Run: headless pygame with SDL's dummy video driver; simulated clock (each Clock.tick advances the game by its frame time, no real sleeping); random seed 0; keys injected as events and as key.get_pressed() state; no mouse input.
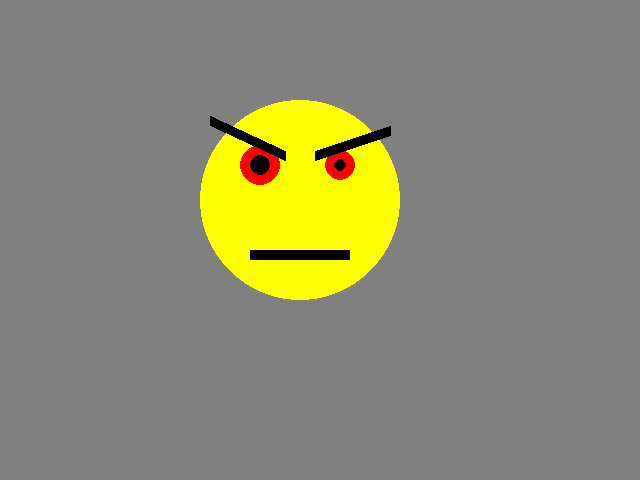
Frame 1 of 4 · flips 1–60 · no input
Frame 2 of 4 · flips 61–180 · tapped SPACE, RETURN · held RIGHT (→), D · screen unchanged from frame 1, image omitted
Frame 3 of 4 · flips 181–300 · held DOWN (↓), S · screen unchanged from frame 2, image omitted
Frame 4 of 4 · flips 301–420 · held LEFT (←), A, UP (↑), W · screen unchanged from frame 3, image omitted

The pygame program that drew these frames:

import pygame

# Инициализация Pygame
pygame.init()

# Установка размеров окна
width, height = 640, 480
screen = pygame.display.set_mode((width, height))

# Цвета
GRAY = (128, 128, 128)
RED = (255, 0, 0)
BLACK = (0, 0, 0)
YELLOW = (255, 255, 0)

running = True
while (running):
    for event in pygame.event.get():
        if event.type == pygame.QUIT:
            running = False

    screen.fill(GRAY)

    # его лицо нарисовываем
    pygame.draw.circle(screen, YELLOW, (300, 200), 100)

    # юудет улыбкой
    pygame.draw.rect(screen, BLACK, (250, 250, 100, 10))

    # левый шлах
    pygame.draw.circle(screen, RED, (260, 165), 20)
    # паравый глаз
    pygame.draw.circle(screen, RED, (340, 165), 15)

    # левая бровь
    pygame.draw.line(screen, BLACK, (210, 120), (285, 155), 10)
    pygame.draw.line(screen, BLACK, (390, 130), (315, 155), 10)

    # левый шлах
    pygame.draw.circle(screen, BLACK, (260, 165), 10)
    # паравый глаз
    pygame.draw.circle(screen, BLACK, (340, 165), 6)

    # Обновление экрана
    pygame.display.flip()

# Завершение работы Pygame
pygame.quit()
